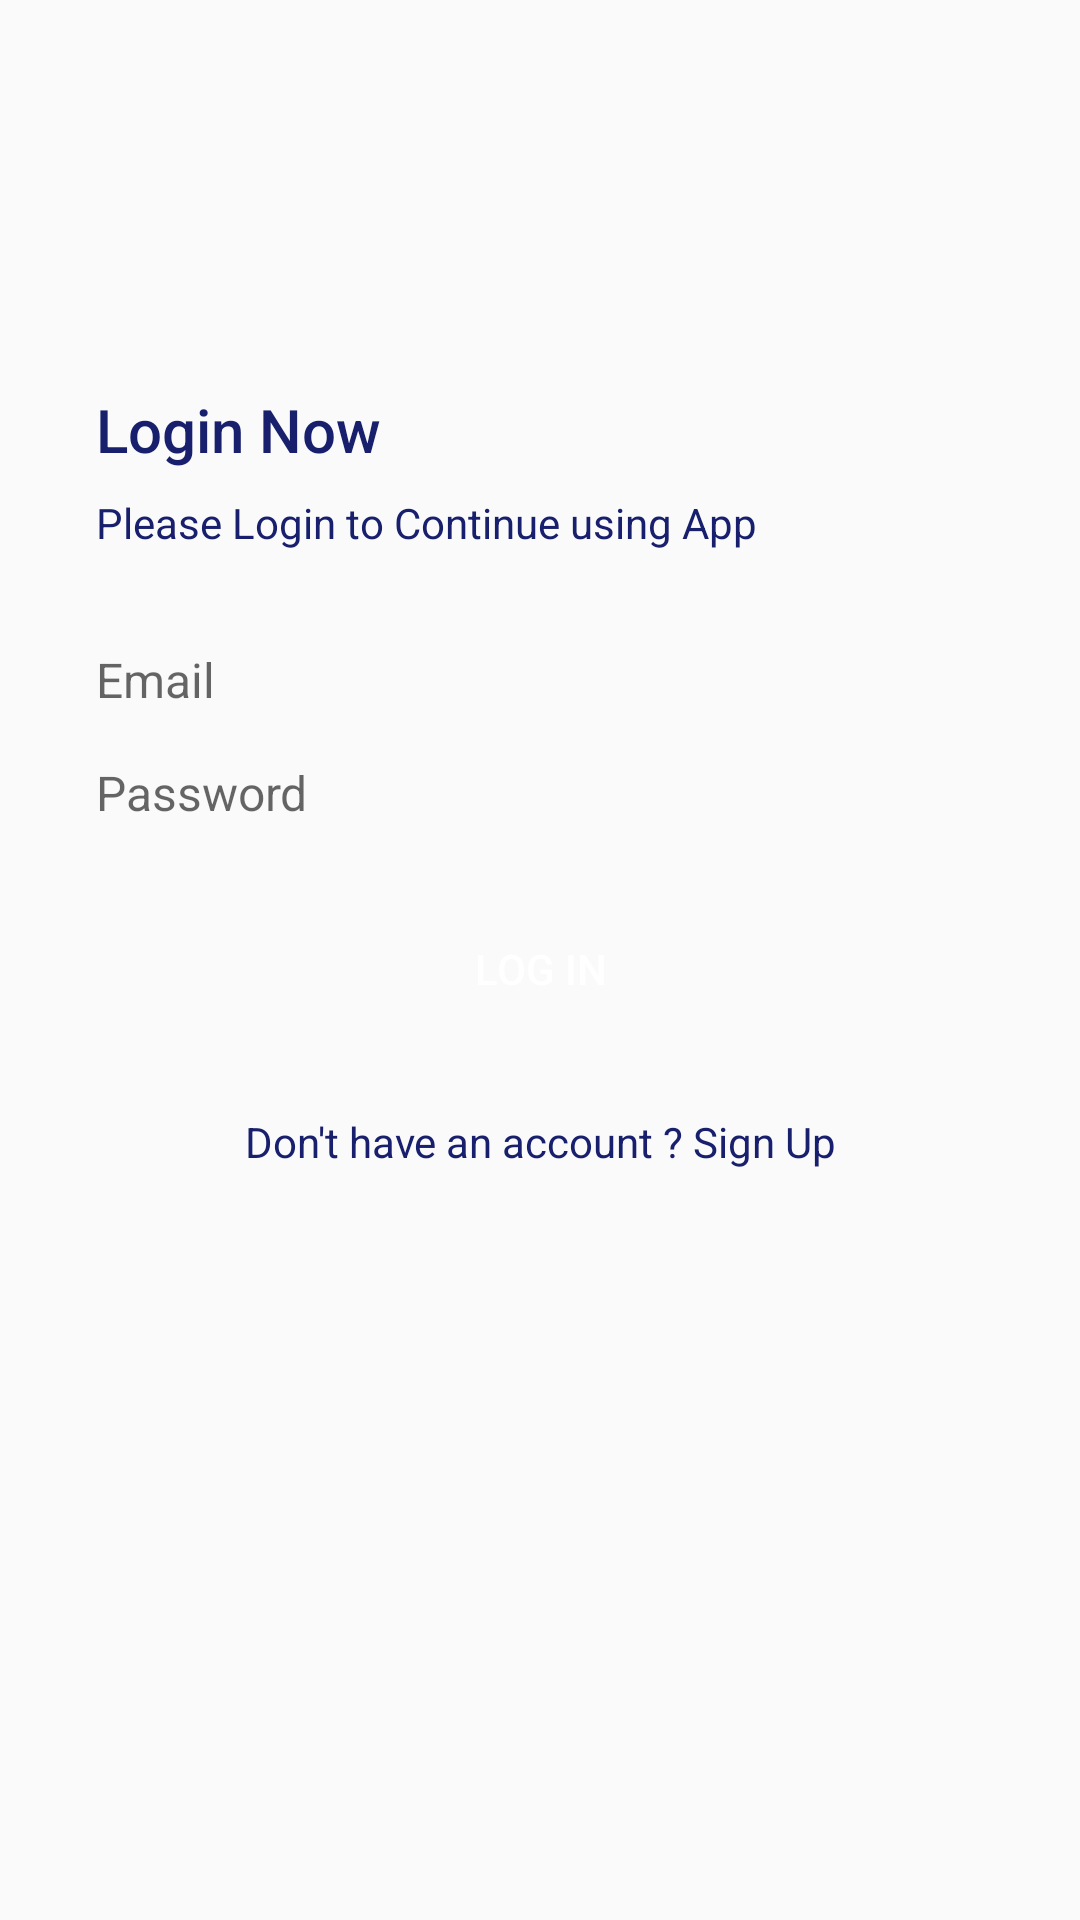

Reconstruct the res/layout file that produces this screen, plus the resources it refers to.
<!-- AndroidManifest.xml: application theme Theme.QuizApps -->
<!-- res/layout/activity_login.xml -->
<?xml version="1.0" encoding="utf-8"?>
<androidx.constraintlayout.widget.ConstraintLayout xmlns:android="http://schemas.android.com/apk/res/android"
    xmlns:app="http://schemas.android.com/apk/res-auto"
    xmlns:tools="http://schemas.android.com/tools"
    android:id="@+id/main"
    android:layout_width="match_parent"
    android:layout_height="match_parent"
    tools:context=".LoginActivity">


    <LinearLayout
        android:layout_width="0dp"
        android:layout_height="0dp"
        android:orientation="vertical"
        android:gravity="center_vertical"
        android:paddingStart="32dp"
        android:paddingEnd="32dp"
        app:layout_constraintBottom_toTopOf="@+id/imageView4"
        app:layout_constraintEnd_toEndOf="parent"
        app:layout_constraintStart_toStartOf="parent"
        app:layout_constraintTop_toTopOf="parent">


        <TextView
            style="@style/TextAppearance.AppCompat.Title"
            android:layout_width="match_parent"
            android:layout_height="wrap_content"
            android:textColor="@color/btn_primary_color"
            android:text="Login Now "/>

        <TextView
            style="@style/TextAppearance.AppCompat.Body1"
            android:layout_width="wrap_content"
            android:layout_height="wrap_content"
            android:textColor="@color/btn_primary_color"
            android:text="@string/please_login_to_continue_using_app"
            android:textAllCaps="false"
            android:layout_marginTop="8dp"

            />

        <EditText
            android:id="@+id/etEmailAddress"
            android:layout_width="match_parent"
            android:layout_height="wrap_content"
            android:background="@drawable/et_background"
            android:layout_marginTop="32dp"
            android:hint="Email"
            android:textSize="16sp"
            android:ems="10"
            android:inputType="textEmailAddress" />

        <EditText
            android:id="@+id/etPassword"
            android:layout_width="match_parent"
            android:layout_height="wrap_content"
            android:background="@drawable/et_background"
            android:layout_marginTop="16sp"
            android:ems="10"
            android:textSize="16sp"
            android:hint="Password "
            android:inputType="textPassword" />

        <Button
            android:id="@+id/btn_Login"
            android:layout_width="match_parent"
            android:layout_height="wrap_content"
            android:textColor="@color/white"
            android:background="@drawable/btn_background"
            android:layout_marginTop="24dp"
            android:text="Log In" />

        <TextView
            android:id="@+id/btn_Signup"
            android:layout_width="match_parent"
            android:layout_height="wrap_content"
            android:layout_marginTop="24dp"
            android:textSize="14sp"
            android:textColor="@color/btn_primary_color"
            android:textAlignment="center"
            android:text="@string/don_t_have_an_account_sign_up" />

    </LinearLayout>

    <ImageView
        android:id="@+id/imageView4"
        android:layout_width="match_parent"
        android:layout_height="120dp"
        android:scaleType="centerCrop"
        app:layout_constraintBottom_toBottomOf="parent"
        app:layout_constraintEnd_toEndOf="parent"
        app:layout_constraintStart_toStartOf="parent"

        tools:srcCompat="@drawable/fotter" />

</androidx.constraintlayout.widget.ConstraintLayout>
<!-- resources referenced by this layout -->
<resources>
  <color name="btn_primary_color">#18206e</color>
  <color name="white">#FFFFFFFF</color>
  <string name="don_t_have_an_account_sign_up">Don\'t have an account ? Sign Up</string>
  <string name="please_login_to_continue_using_app">Please Login to Continue using App</string>
  <style name="Theme.QuizApps" parent="Base.Theme.QuizApps" />
  <style name="Base.Theme.QuizApps" parent="Theme.AppCompat.Light.NoActionBar">
          
          
      </style>
</resources>
